Labelled photos from "classification", an image-classification folder in jshankarc/A-Smartphone-Assistance-for-Blind-Visually-Impaired-using-Deep-Learning. The possible labels are: center, left, right.

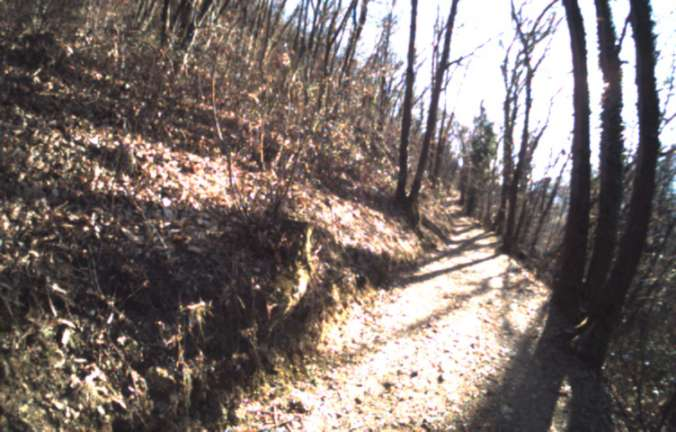
Label: left

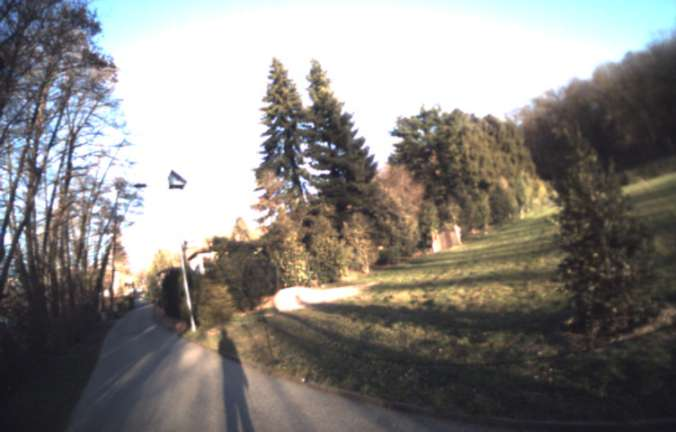
Label: right

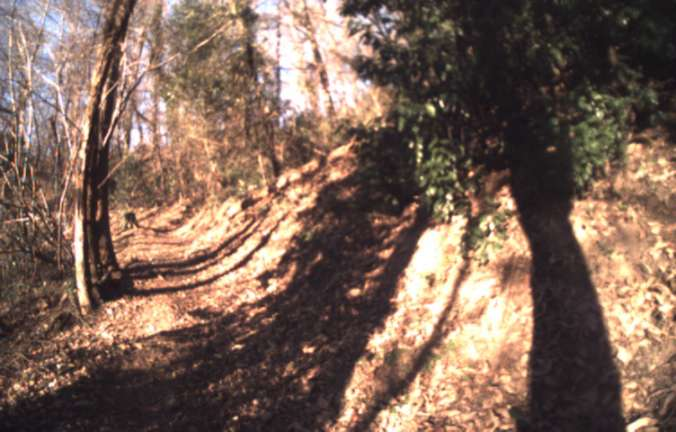
Label: center

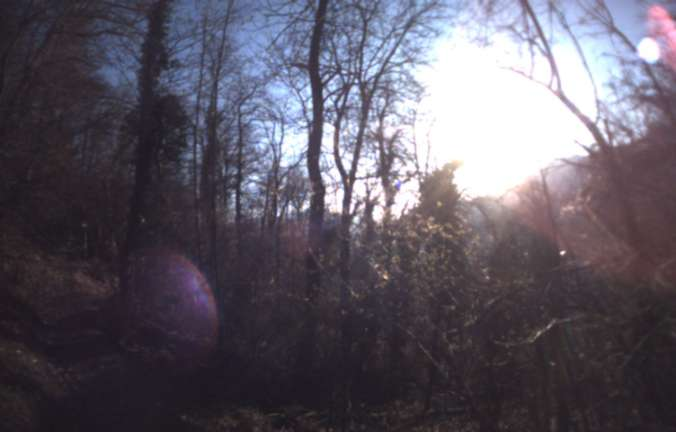
Label: right

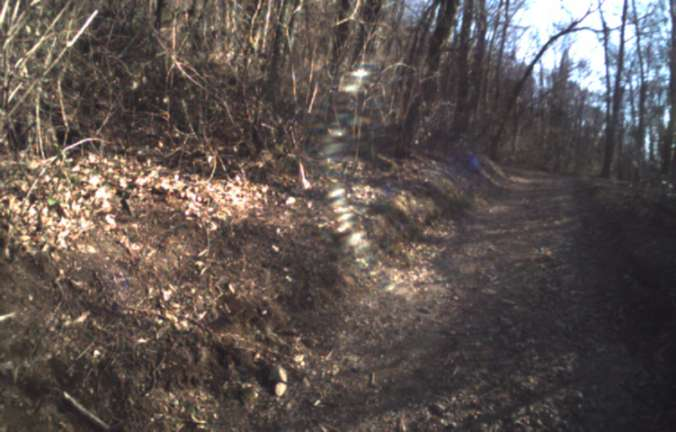
Label: left

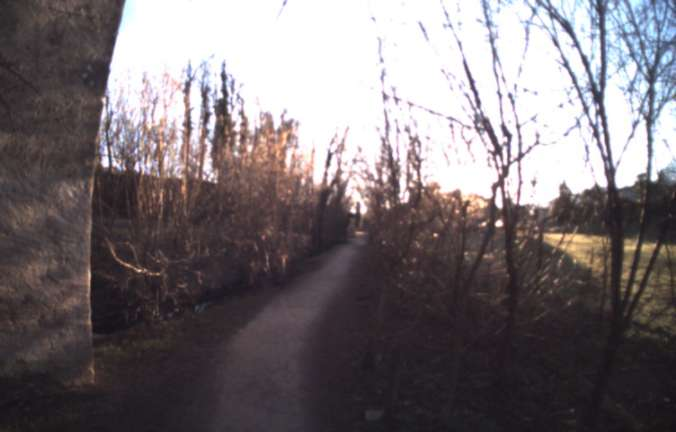
Label: center
